Labelled photos from "images", an image-classification folder in mandeepsharma14/ai-product-quality-control-automation. The possible labels are: blister, crack, crooked corner, delamination, good, scratch, thick paint, thin paint.

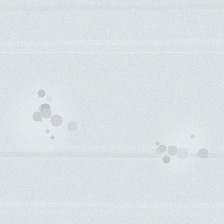
Label: thick paint

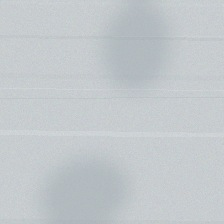
Label: thin paint

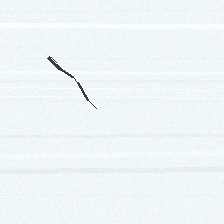
Label: crack

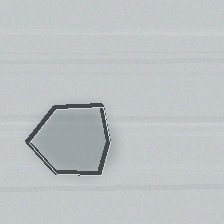
Label: delamination

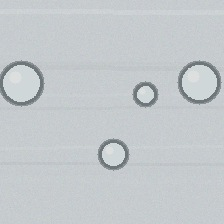
Label: blister

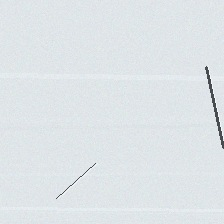
Label: scratch
